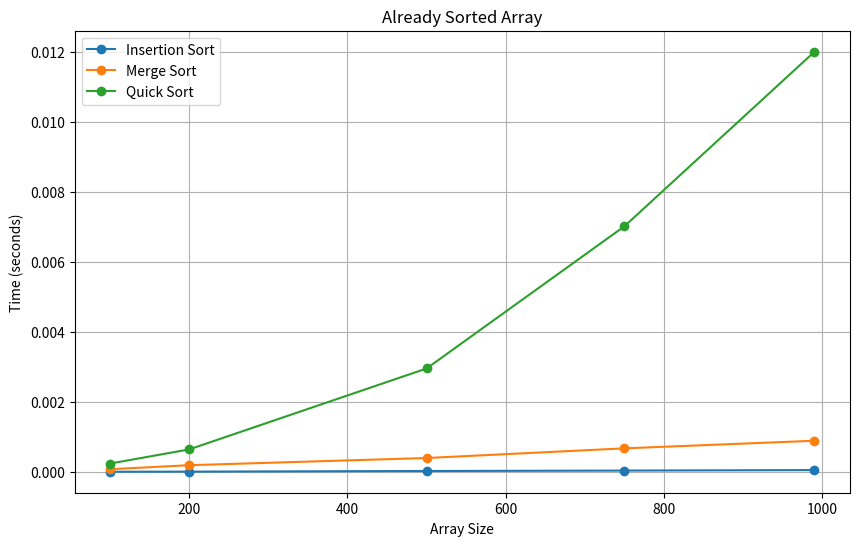
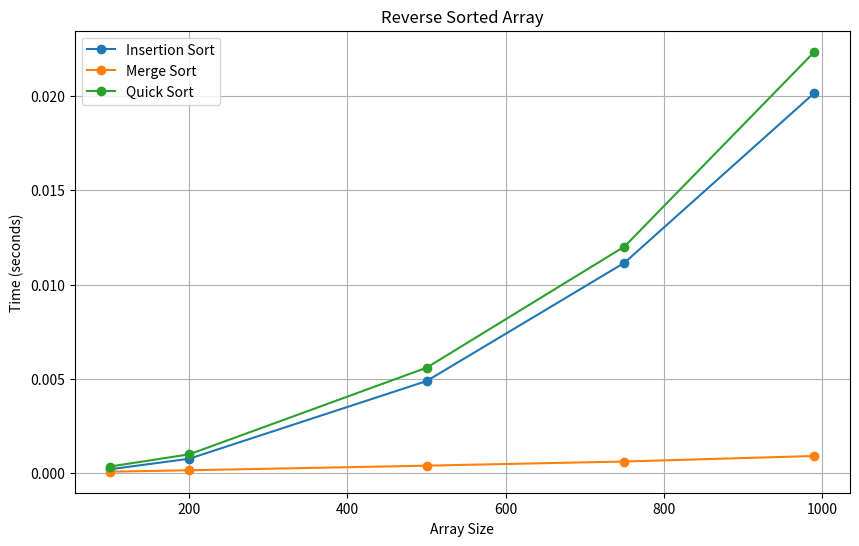
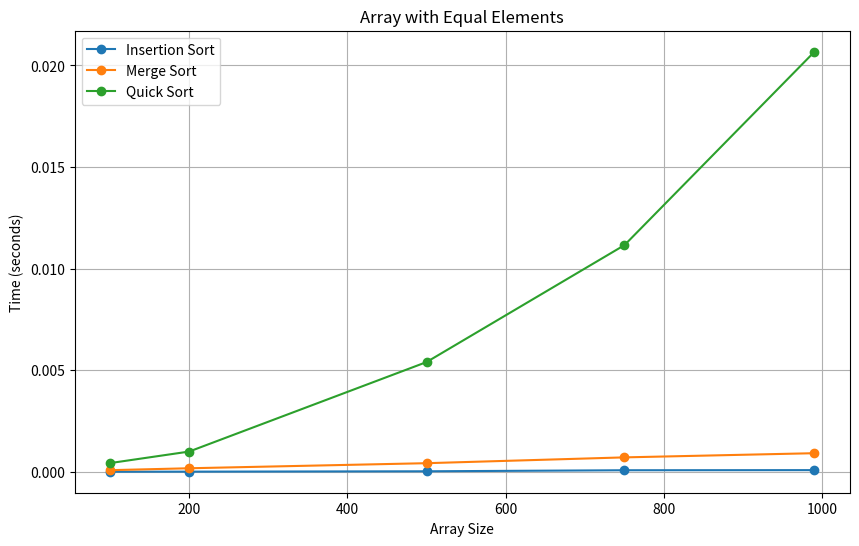

Write the Python code that produced these figures, in order. (Note: this script raises an exception after producing the figures.)
import time
import random   
import matplotlib.pyplot as plt

#Insertion Sort (O(n^2))
def insertion_sort(arr):
    for i in range(1, len(arr)):
        key = arr[i] 
        j = i - 1 # Start from the previous element
        while j >= 0 and arr[j]> key: # Compare with the key
            arr[j + 1] = arr[j]  # Shift the larger element to the right
            j -= 1 # Continue checking previous elements
        arr[j + 1] = key # Place the key in its correct position
    return arr

#Merge Sort (O(n log n))
def merge_sort(arr):
    if len(arr) > 1:
        mid = len(arr) // 2 # Find the middle point
        Left = arr[:mid] 
        Right = arr[mid:] 

        merge_sort(Left)  # Recursively sort the left half
        merge_sort(Right) # Recursively sort the right half

        i = j = k = 0 # Start indices for Left, Right, and arr

        while i < len(Left) and j < len(Right): 
            if Left[i] < Right[j]: # Check if Left element is smaller
                arr[k] = Left[i] # Place element in left in arr
                i += 1
            else:
                arr[k] = Right[j] # Else place element in right in arr
                j += 1 
            k += 1 

        while i < len(Left): # Check if any elements left in Left
            arr[k] = Left[i] 
            i += 1
            k += 1

        while j < len(Right): # Check if any elements left in Right
            arr[k] = Right[j] 
            j += 1
            k += 1
    return arr

#Quick Sort (O(n log n))
def quick_sort(myList):
    if myList == []:
        return []
    else:
        pivot = myList[-1] # Choose the last element as pivot
        lesser = quick_sort([x for x in myList[1:] if x < pivot])
        greater = quick_sort([x for x in myList[1:] if x >= pivot])
        myList = lesser + [pivot] + greater
        return myList

# Test with different sizes
def test_sorting_algorithms(input_arr,sizes, title):
    insertion_times = []
    merge_times = []
    quick_times = []

    for size in sizes:
        arr = input_arr[:size] if len(input_arr) >= size else None
        arr_copy = arr.copy()  # Create one copy per test
        
        # Measure Insertion Sort
        start = time.perf_counter()
        insertion_sort(arr_copy.copy())  # New copy for each sort
        insertion_times.append(time.perf_counter() - start)
        
        # Measure Merge Sort
        start = time.perf_counter()
        merge_sort(arr_copy.copy())
        merge_times.append(time.perf_counter() - start)
        
        # Measure Quick Sort
        start = time.perf_counter()
        quick_sort(arr_copy.copy())
        quick_times.append(time.perf_counter() - start)

        print(f"Completed tests for size: {size}")

    # Plotting (different sizes)
    plt.figure(figsize=(10, 6))
    plt.plot(sizes, insertion_times, label='Insertion Sort', marker='o')
    plt.plot(sizes, merge_times, label='Merge Sort', marker='o')
    plt.plot(sizes, quick_times, label='Quick Sort', marker='o')
    
    plt.xlabel('Array Size')
    plt.ylabel('Time (seconds)')
    plt.title(title)
    plt.legend()
    plt.grid(True)
    plt.show()

def alredy_sorted_array(size):
    return list(range(size))

def reverse_sorted_array(size):
    return list(range(size, 0, -1))

def equal_elements_array(size):
    num= random.randint(1, 10)  # Random number between 1 and 10
    return [num for _ in range(size)]

def random_array(size):
    return [random.randint(1, 100) for _ in range(size)]

def partially_sorted_array(size):
    arr = list(range(size))
    for i in range(size // 2):
        arr[i] = random.randint(1, 100)  # Randomize the first half
    return arr

def small_random_array(size):
    return [random.randint(1, 100) for _ in range(size)]

if __name__ == "__main__":
    sizes = [100, 200, 500, 750, 990]  # Reduced max size

    #case 1: Already sorted array
    test_sorting_algorithms(alredy_sorted_array(990),sizes, "Already Sorted Array")

    #case 2: Reverse sorted array
    test_sorting_algorithms(reverse_sorted_array(990),sizes, "Reverse Sorted Array")

    #case 3: Array with equal elements
    test_sorting_algorithms(equal_elements_array(990),sizes, "Array with Equal Elements")

    #case 4: Random array
    random_sizes = [100, 500, 700, 1000, 1500]  # Reduced max size
    test_sorting_algorithms(random_array(1500),random_sizes, "Random Array")

    #case 5: Partially sorted array
    test_sorting_algorithms(partially_sorted_array(990),sizes, "Partially Sorted Array")

    #case 6: Small random array
    small_sizes = [2, 4, 5, 7, 10]  # Smaller sizes for small random array
    test_sorting_algorithms(small_random_array(10), small_sizes, "Small Random Array")



